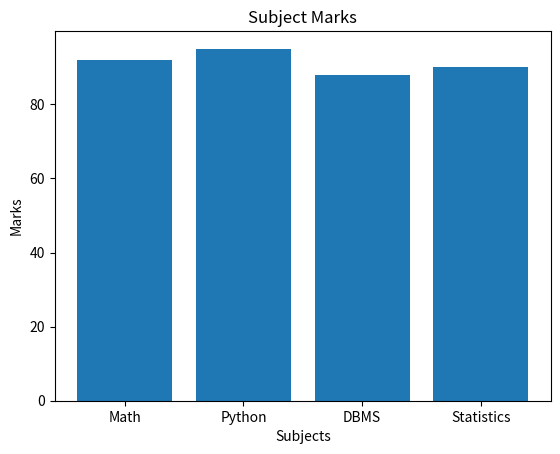
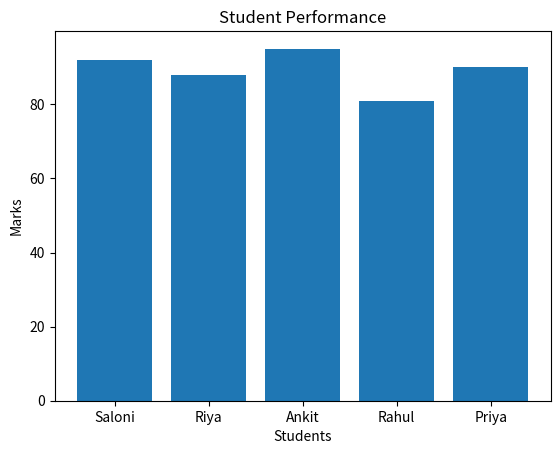
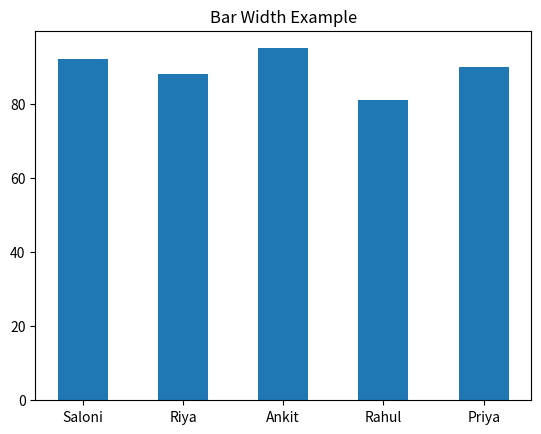
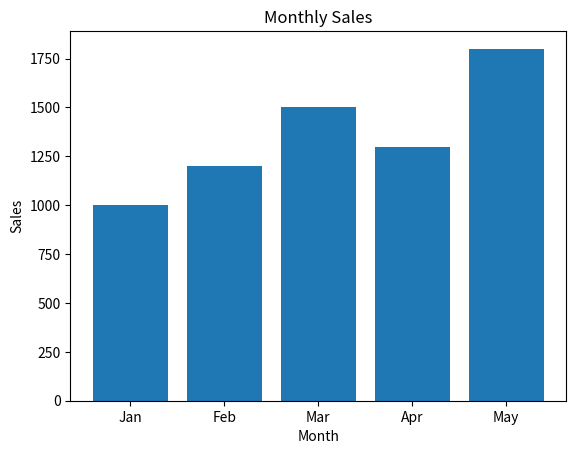
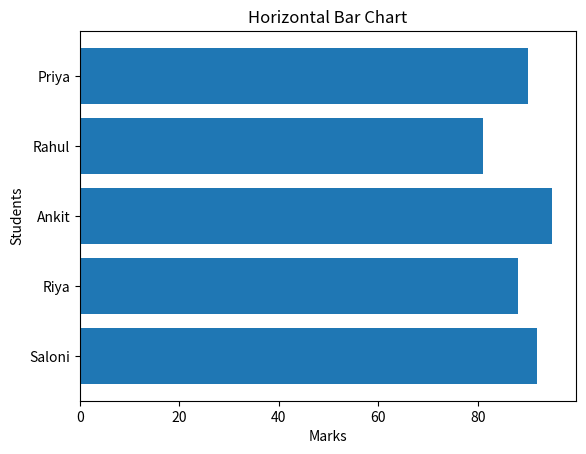
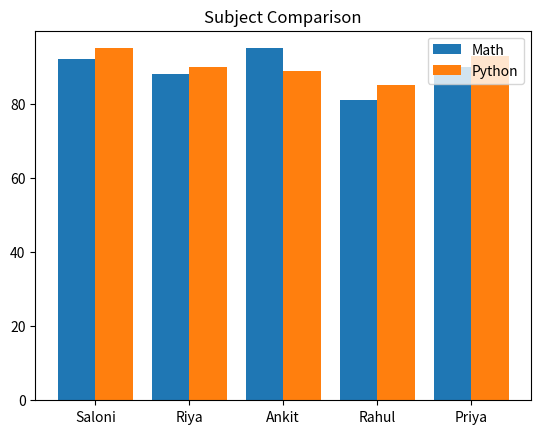
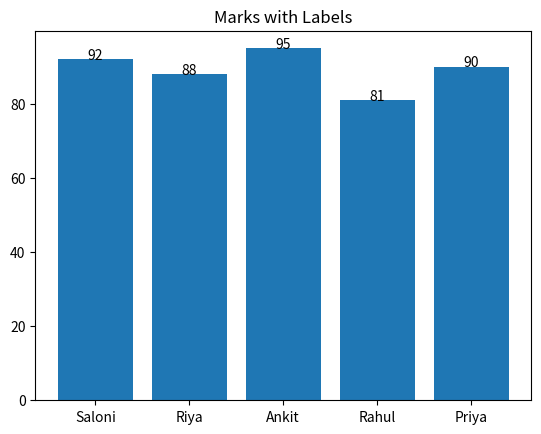
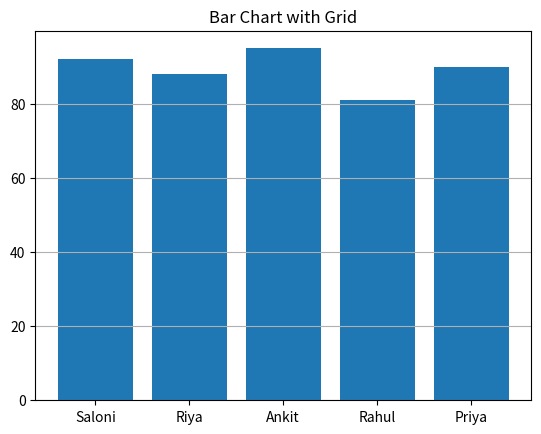
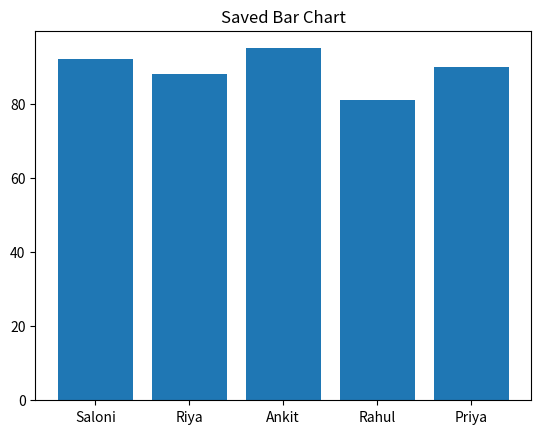
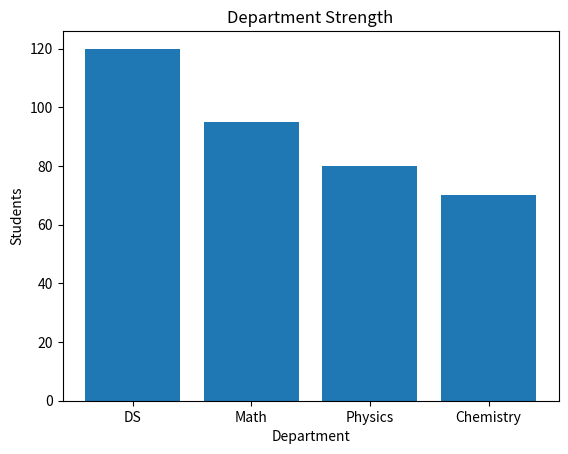

Python code for these plots, in order: (Note: this script raises an exception after producing the figures.)
# ======================================
# Day 063: Bar Charts
# Author: Saloni Tiwari
# Repository: python-complete-learning-path
# Description:
# Creating Professional Bar Charts
# using Matplotlib
# ======================================

print("=" * 50)
print("DAY 063 - BAR CHARTS")
print("=" * 50)

# ======================================
# IMPORT LIBRARY
# ======================================

import matplotlib.pyplot as plt

# ======================================
# PROFESSIONAL NOTES
# ======================================

"""
What is a Bar Chart?

A Bar Chart is used to compare
different categories of data.

Applications:

1. Student Marks Analysis
2. Sales Comparison
3. Population Comparison
4. Product Performance
5. Business Reports

Function:

plt.bar()

Advantages:

1. Easy Comparison
2. Clear Visualization
3. Suitable for Categories
"""

# ======================================
# 1. BASIC BAR CHART
# ======================================

print("\n1. BASIC BAR CHART")

subjects = [
    "Math",
    "Python",
    "DBMS",
    "Statistics"
]

marks = [
    92,
    95,
    88,
    90
]

plt.bar(
    subjects,
    marks
)

plt.title(
    "Subject Marks"
)

plt.xlabel(
    "Subjects"
)

plt.ylabel(
    "Marks"
)

plt.show()

# ======================================
# 2. STUDENT MARKS
# ======================================

print("\n2. STUDENT MARKS")

students = [
    "Saloni",
    "Riya",
    "Ankit",
    "Rahul",
    "Priya"
]

student_marks = [
    92,
    88,
    95,
    81,
    90
]

plt.bar(
    students,
    student_marks
)

plt.title(
    "Student Performance"
)

plt.xlabel(
    "Students"
)

plt.ylabel(
    "Marks"
)

plt.show()

# ======================================
# 3. BAR WIDTH
# ======================================

print("\n3. BAR WIDTH")

plt.bar(
    students,
    student_marks,
    width=0.5
)

plt.title(
    "Bar Width Example"
)

plt.show()

# ======================================
# 4. SALES COMPARISON
# ======================================

print("\n4. SALES COMPARISON")

months = [
    "Jan",
    "Feb",
    "Mar",
    "Apr",
    "May"
]

sales = [
    1000,
    1200,
    1500,
    1300,
    1800
]

plt.bar(
    months,
    sales
)

plt.title(
    "Monthly Sales"
)

plt.xlabel(
    "Month"
)

plt.ylabel(
    "Sales"
)

plt.show()

# ======================================
# 5. HORIZONTAL BAR CHART
# ======================================

print("\n5. HORIZONTAL BAR CHART")

plt.barh(
    students,
    student_marks
)

plt.title(
    "Horizontal Bar Chart"
)

plt.xlabel(
    "Marks"
)

plt.ylabel(
    "Students"
)

plt.show()

# ======================================
# 6. MULTIPLE BAR CHARTS
# ======================================

print("\n6. MULTIPLE BAR CHARTS")

math_marks = [
    92,
    88,
    95,
    81,
    90
]

python_marks = [
    95,
    90,
    89,
    85,
    93
]

x = range(
    len(students)
)

plt.bar(
    x,
    math_marks,
    width=0.4,
    label="Math"
)

plt.bar(
    [i + 0.4 for i in x],
    python_marks,
    width=0.4,
    label="Python"
)

plt.xticks(
    [i + 0.2 for i in x],
    students
)

plt.legend()

plt.title(
    "Subject Comparison"
)

plt.show()

# ======================================
# 7. DISPLAY VALUES
# ======================================

print("\n7. DISPLAY VALUES")

bars = plt.bar(
    students,
    student_marks
)

for bar in bars:

    height = bar.get_height()

    plt.text(
        bar.get_x() +
        bar.get_width()/2,
        height,
        str(height),
        ha="center"
    )

plt.title(
    "Marks with Labels"
)

plt.show()

# ======================================
# 8. GRID
# ======================================

print("\n8. GRID")

plt.bar(
    students,
    student_marks
)

plt.grid(
    axis="y"
)

plt.title(
    "Bar Chart with Grid"
)

plt.show()

# ======================================
# 9. SAVE CHART
# ======================================

print("\n9. SAVE CHART")

plt.bar(
    students,
    student_marks
)

plt.title(
    "Saved Bar Chart"
)

plt.savefig(
    "bar_chart.png"
)

plt.close()

print(
    "Chart Saved Successfully"
)

# ======================================
# 10. DEPARTMENT ANALYSIS
# ======================================

print("\n10. DEPARTMENT ANALYSIS")

departments = [
    "DS",
    "Math",
    "Physics",
    "Chemistry"
]

students_count = [
    120,
    95,
    80,
    70
]

plt.bar(
    departments,
    students_count
)

plt.title(
    "Department Strength"
)

plt.xlabel(
    "Department"
)

plt.ylabel(
    "Students"
)

plt.show()

# ======================================
# 11. USER INPUT EXAMPLE
# ======================================

print("\n11. USER INPUT EXAMPLE")

n = int(
    input(
        "Enter Number of Categories: "
    )
)

categories = []
values = []

for i in range(n):

    category = input(
        f"Category {i+1}: "
    )

    value = int(
        input(
            f"Value {i+1}: "
        )
    )

    categories.append(
        category
    )

    values.append(
        value
    )

plt.bar(
    categories,
    values
)

plt.title(
    "User Data Bar Chart"
)

plt.show()

# ======================================
# 12. MINI PROJECT
# ======================================

print("\n12. MINI PROJECT")

subjects = [
    "Math",
    "Python",
    "DBMS",
    "Statistics",
    "English"
]

marks = [
    92,
    95,
    88,
    90,
    85
]

plt.figure(
    figsize=(8, 4)
)

bars = plt.bar(
    subjects,
    marks
)

for bar in bars:

    plt.text(
        bar.get_x() +
        bar.get_width()/2,
        bar.get_height(),
        str(
            bar.get_height()
        ),
        ha="center"
    )

plt.title(
    "Subject Performance Dashboard"
)

plt.xlabel(
    "Subjects"
)

plt.ylabel(
    "Marks"
)

plt.grid(
    axis="y"
)

plt.show()

print(
    "Average Marks:",
    sum(marks) / len(marks)
)

print(
    "Highest Marks:",
    max(marks)
)

print(
    "Lowest Marks:",
    min(marks)
)

# ======================================
# EXERCISES
# ======================================

"""
Exercise 1:
Create a Bar Chart
using student marks.

Exercise 2:
Create a Horizontal
Bar Chart.

Exercise 3:
Display values
on bars.

Exercise 4:
Save chart as PNG.
"""

# ======================================
# CHALLENGE QUESTION
# ======================================

"""
Create a Student Result Dashboard.

Display:

1. Subject-wise Marks
2. Bar Chart
3. Average Marks
4. Highest Marks
5. Lowest Marks

Generate complete analysis.
"""

# ======================================
# END OF PROGRAM
# ======================================

print("\nDay 063 Completed Successfully!")
